The GitHub repository umid-tx/XAI_4thBrain contains a labelled image folder "Data_MITOS_WSI_CMC_MEL" with 2 categories: mitosis, non-mitosis. Examples follow, each with its label.

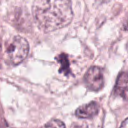
Label: mitosis

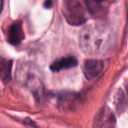
Label: mitosis

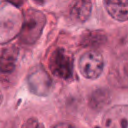
Label: non-mitosis

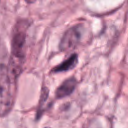
Label: non-mitosis

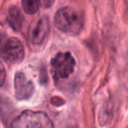
Label: mitosis

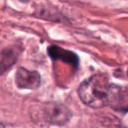
Label: non-mitosis
